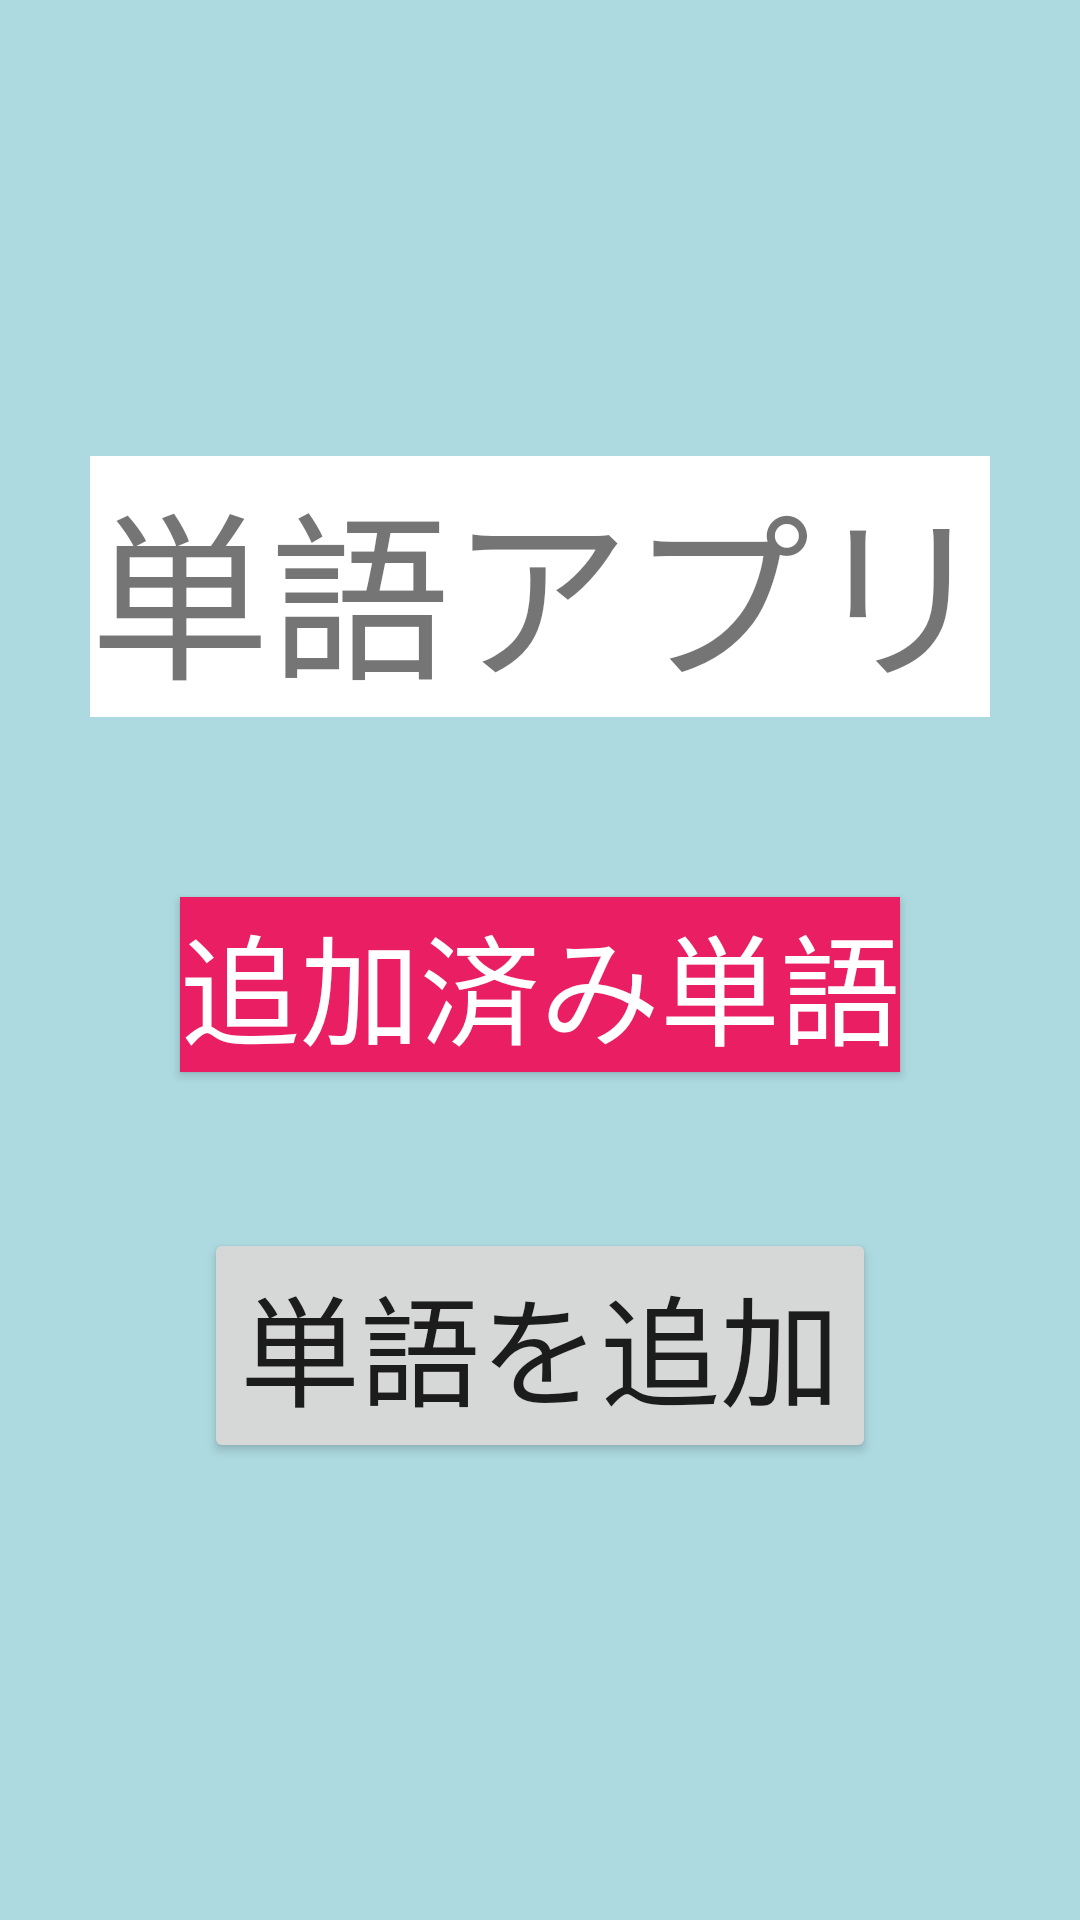

Here is an Android app screen rendered from its layout file. Give the layout XML and the strings, colors and styles it references.
<!-- AndroidManifest.xml: application theme Theme.Word_Remember_App -->
<!-- res/layout/activity_main.xml -->
<?xml version="1.0" encoding="utf-8"?>
<androidx.constraintlayout.widget.ConstraintLayout xmlns:android="http://schemas.android.com/apk/res/android"
    xmlns:app="http://schemas.android.com/apk/res-auto"
    xmlns:tools="http://schemas.android.com/tools"
    android:layout_width="match_parent"
    android:layout_height="match_parent"
    android:background="#A480C6CF"
    tools:context=".MainActivity">

    <LinearLayout
        android:layout_width="match_parent"
        android:layout_height="match_parent"
        android:orientation="horizontal">

        <LinearLayout
            android:layout_width="match_parent"
            android:layout_height="match_parent"
            android:gravity="center"
            android:orientation="vertical">

            <TextView
                android:id="@+id/titleView"
                android:layout_width="wrap_content"
                android:layout_height="wrap_content"
                android:layout_marginBottom="60sp"
                android:background="@color/white"
                android:text="単語アプリ"
                android:textSize="60sp" />

            <Button
                android:id="@+id/addedButton"
                android:layout_width="wrap_content"
                android:layout_height="wrap_content"
                android:background="#E91E63"
                android:backgroundTint="#E91E63"
                android:text="追加済み単語"
                android:textColor="@color/white"
                android:textSize="40sp" />

            <Button
                android:id="@+id/addButton"
                android:layout_width="wrap_content"
                android:layout_height="wrap_content"
                android:layout_marginTop="52dp"
                android:gravity="center"
                android:text="単語を追加"
                android:textSize="40sp" />
        </LinearLayout>
    </LinearLayout>

</androidx.constraintlayout.widget.ConstraintLayout>
<!-- resources referenced by this layout -->
<resources>
  <style name="Theme.Word_Remember_App" parent="Theme.MaterialComponents.DayNight.DarkActionBar">
          
          <item name="colorPrimary">@color/purple_500</item>
          <item name="colorPrimaryVariant">@color/purple_700</item>
          <item name="colorOnPrimary">@color/white</item>
          
          <item name="colorSecondary">@color/teal_200</item>
          <item name="colorSecondaryVariant">@color/teal_700</item>
          <item name="colorOnSecondary">@color/black</item>
          
          <item name="android:statusBarColor" tools:targetApi="l">?attr/colorPrimaryVariant</item>
          
      </style>
  <!-- not gathered from this repository: default colours our renderer supplied (Android Studio template values) -->
  <color name="purple_500">#FF6200EE</color>
  <color name="purple_700">#FF3700B3</color>
  <color name="teal_200">#FF03DAC5</color>
  <color name="teal_700">#FF018786</color>
  <color name="black">#FF000000</color>
  <color name="white">#FFFFFFFF</color>
</resources>
